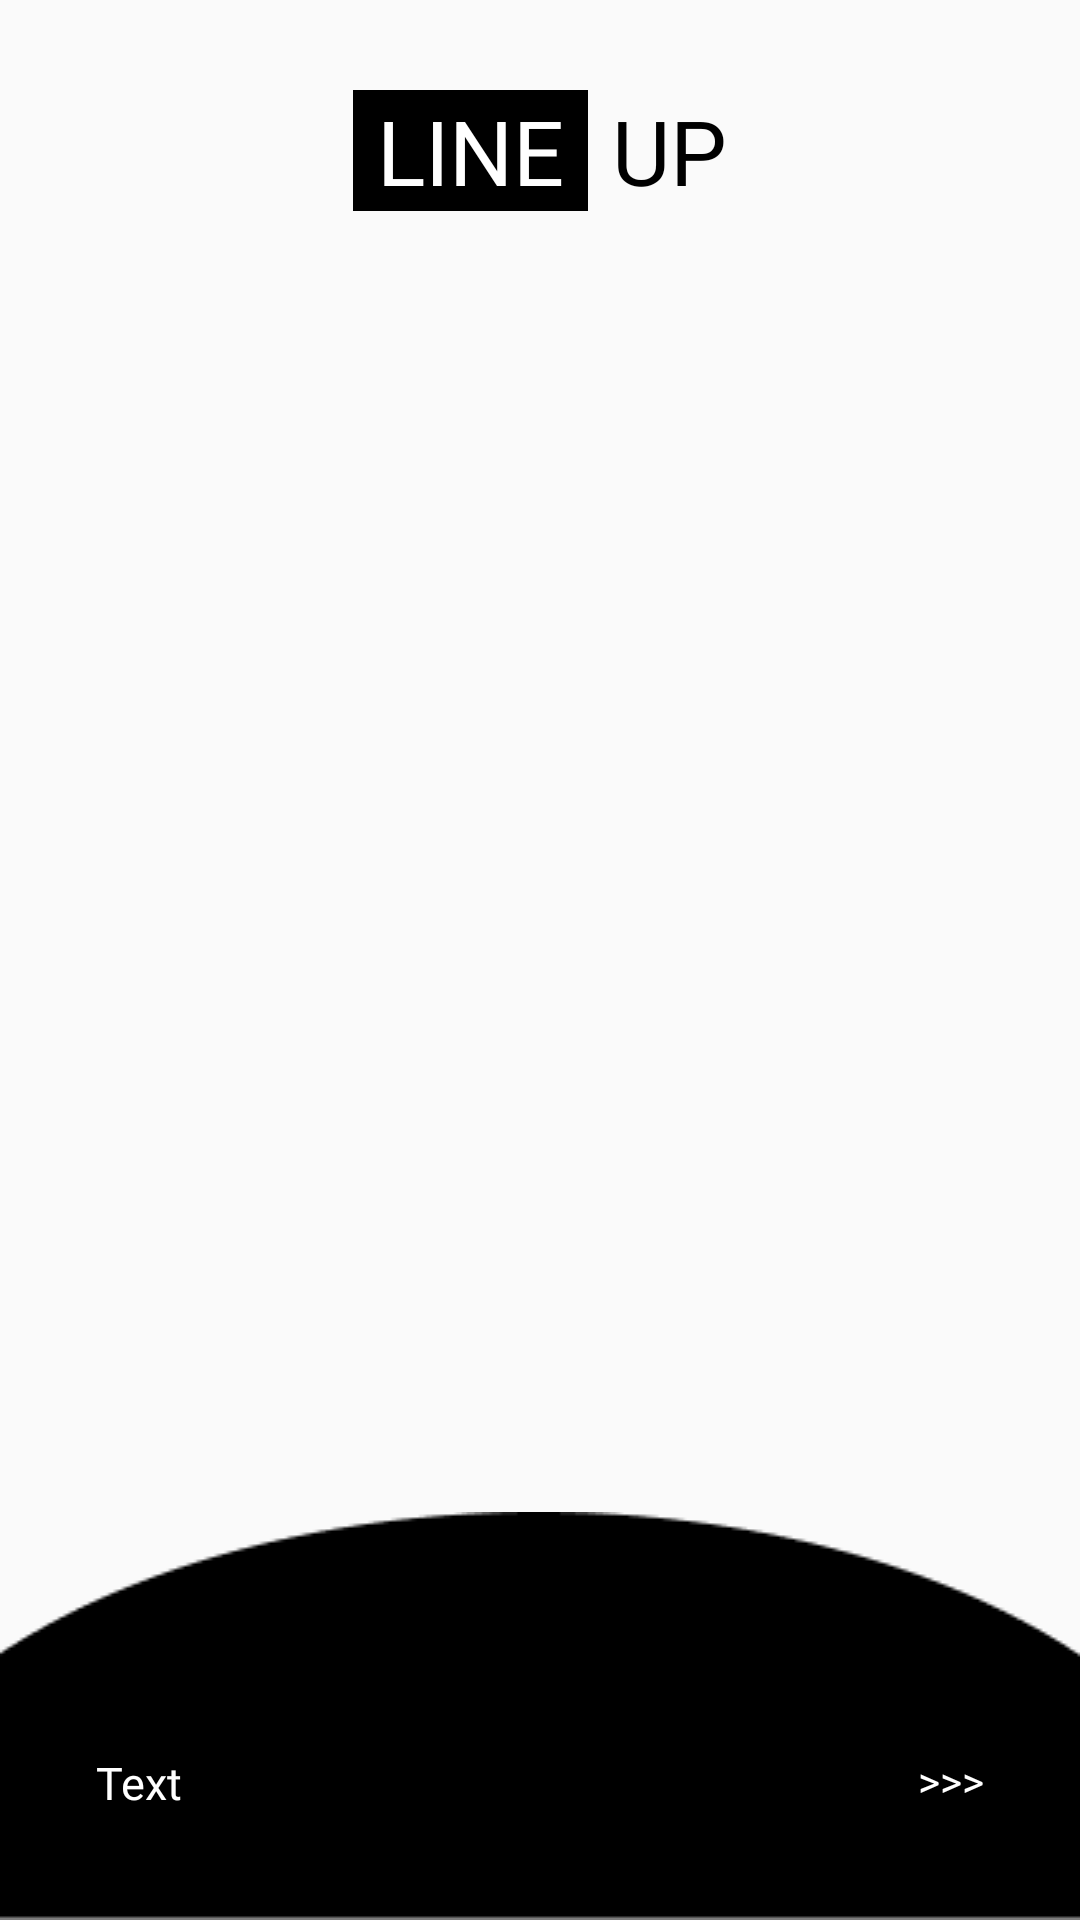

Here is an Android app screen rendered from its layout file. Give the layout XML and the strings, colors and styles it references.
<!-- AndroidManifest.xml: application theme Theme.Lineup -->
<!-- res/layout/activity_register.xml -->
<RelativeLayout xmlns:android="http://schemas.android.com/apk/res/android"
    android:layout_width="match_parent"
    android:layout_height="match_parent"
    android:gravity="center_horizontal"
    >


    <include
        android:id="@+id/lin_lay"
        layout="@layout/lineup_symbol"
        android:layout_marginTop="0dp"
        android:layout_width="match_parent"
        android:layout_height="wrap_content" />

    <FrameLayout
        android:id="@+id/frag_container"
        android:layout_width="match_parent"
        android:layout_height="430dp"
        android:layout_marginTop="50dp"
        android:layout_below="@id/lin_lay"
        />

    <FrameLayout
        android:layout_width="match_parent"
        android:layout_height="wrap_content"
        android:layout_alignParentBottom="true"
        android:background="@drawable/ellipse">


        <TextView
            android:id="@+id/reg_text"
            android:layout_width="wrap_content"
            android:layout_height="wrap_content"
            android:textColor="@color/white"
            android:text="Text"
            android:textSize="15dp"
            android:textAllCaps="false"
            android:layout_marginStart="32dp"
            android:layout_marginTop="80dp"
            android:fontFamily="@font/montserrat_medium"
            />
        <TextView
            android:id="@+id/next_btn"
            android:layout_width="wrap_content"
            android:layout_height="wrap_content"
            android:layout_gravity="right"
            android:layout_marginEnd="32dp"
            android:text=">>>"
            android:textColor="@color/white"
            android:layout_marginTop="80dp"/>
    </FrameLayout>





</RelativeLayout>
<!-- res/layout/lineup_symbol.xml (included above) -->
<?xml version="1.0" encoding="utf-8"?>
<LinearLayout xmlns:android="http://schemas.android.com/apk/res/android"
    android:layout_width="match_parent"
    android:layout_height="wrap_content"
    android:gravity="center_horizontal"
    android:paddingTop="30dp"
    android:orientation="horizontal">

    <TextView
        android:layout_width="wrap_content"
        android:layout_height="wrap_content"
        android:text="@string/line"
        android:textAllCaps="true"
        android:textColor="@color/white"
        android:textSize="30sp"
        android:paddingHorizontal="8dp"
        android:background="@color/black"
        android:fontFamily="@font/neutrifpro_bold"/>

    <TextView
        android:layout_width="wrap_content"
        android:layout_height="wrap_content"
        android:text="@string/up"
        android:textAllCaps="true"
        android:layout_marginStart="8dp"
        android:textColor="@color/black"
        android:textSize="30sp"
        android:fontFamily="@font/neutrifpro_bold"/>

</LinearLayout>
<!-- resources referenced by this layout -->
<resources>
  <color name="black">#FF000000</color>
  <color name="white">#FFFFFFFF</color>
  <!-- drawable ellipse: png bitmap (drawable, 1449 bytes) -->
  <string name="line">Line</string>
  <string name="up">Up</string>
  <style name="Theme.Lineup" parent="Theme.AppCompat.DayNight.NoActionBar">
          
          <item name="colorPrimary">@color/purple_500</item>
          <item name="colorPrimaryVariant">@color/purple_700</item>
          <item name="colorOnPrimary">@color/black</item>
          
          <item name="colorSecondary">@color/black</item>
          <item name="colorSecondaryVariant">@color/black</item>
          <item name="colorOnSecondary">@color/black</item>
          
          <item name="android:statusBarColor">@color/black</item>
          
      </style>
  <color name="purple_500">#FF6200EE</color>
  <color name="purple_700">#FF3700B3</color>
</resources>
